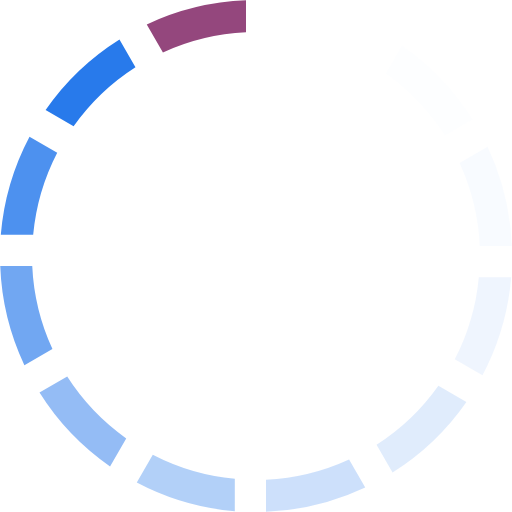
t = 0.00 s
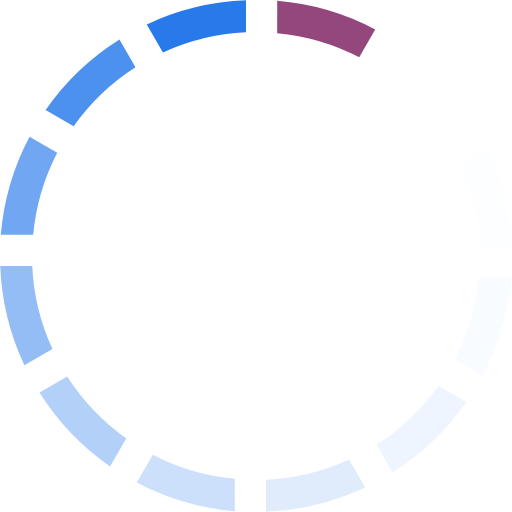
t = 0.17 s
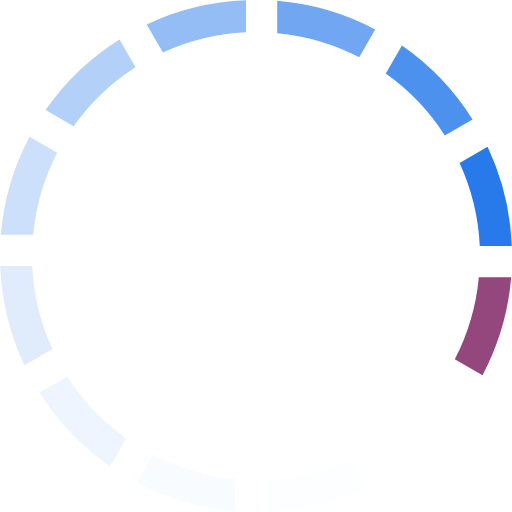
t = 0.37 s
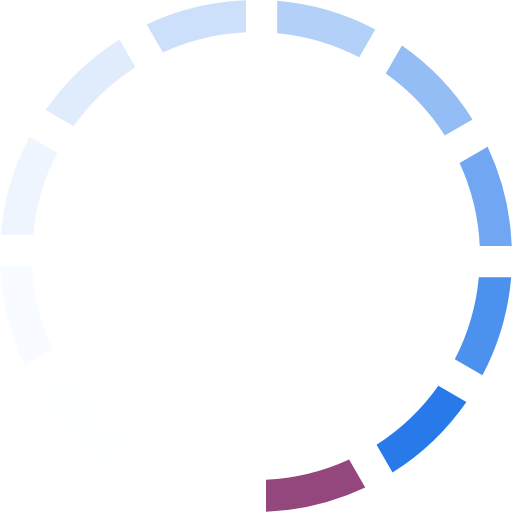
t = 0.54 s
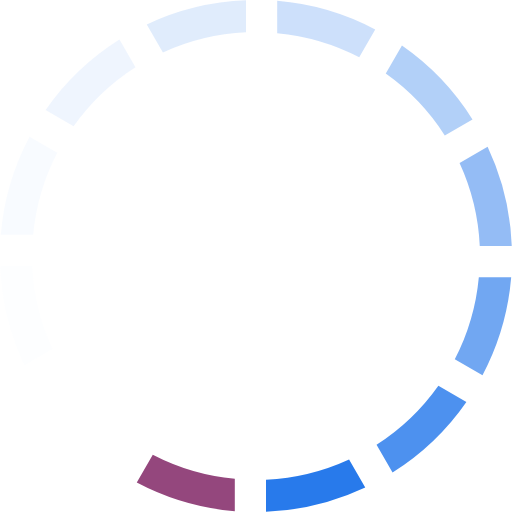
t = 0.71 s
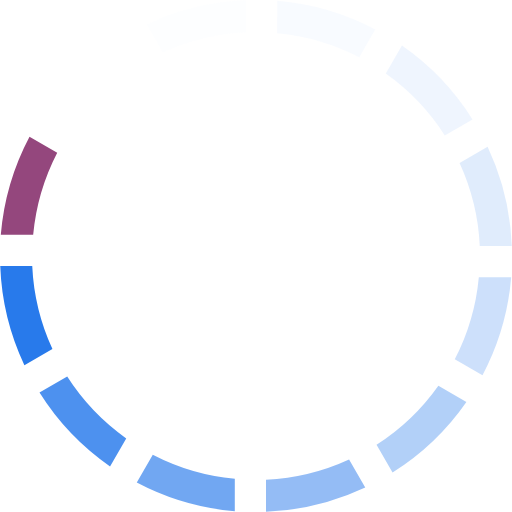
t = 0.91 s

The animated SVG that drew these frames (rendered in a browser with its animation timeline set to each time). Animation: 1 SMIL element (animateTransform=1); one cycle of 1.08 s, repeats indefinitely.

<?xml version="1.0" encoding="UTF-8" standalone="no"?><svg xmlns:svg="http://www.w3.org/2000/svg" xmlns="http://www.w3.org/2000/svg" xmlns:xlink="http://www.w3.org/1999/xlink" version="1.0" width="44px" height="44px" viewBox="0 0 128 128" xml:space="preserve"><rect x="0" y="0" width="100%" height="100%" fill="transparent" /><g><path d="M40.73 13.1l-4.04-7A63.67 63.67 0 0 1 61.5.06v8a55.83 55.83 0 0 0-20.77 5.05z" fill="#94477D" fill-opacity="1"/><path d="M40.73 13.1l-4.04-7A63.67 63.67 0 0 1 61.5.06v8a55.83 55.83 0 0 0-20.77 5.05z" fill="#f8fbfe" fill-opacity="0.03" transform="rotate(30 64 64)"/><path d="M40.73 13.1l-4.04-7A63.67 63.67 0 0 1 61.5.06v8a55.83 55.83 0 0 0-20.77 5.05z" fill="#e8f1fd" fill-opacity="0.09" transform="rotate(60 64 64)"/><path d="M40.73 13.1l-4.04-7A63.67 63.67 0 0 1 61.5.06v8a55.83 55.83 0 0 0-20.77 5.05z" fill="#d4e5fb" fill-opacity="0.17" transform="rotate(90 64 64)"/><path d="M40.73 13.1l-4.04-7A63.67 63.67 0 0 1 61.5.06v8a55.83 55.83 0 0 0-20.77 5.05z" fill="#bed7f9" fill-opacity="0.25" transform="rotate(120 64 64)"/><path d="M40.73 13.1l-4.04-7A63.67 63.67 0 0 1 61.5.06v8a55.83 55.83 0 0 0-20.77 5.05z" fill="#a6c8f7" fill-opacity="0.35" transform="rotate(150 64 64)"/><path d="M40.73 13.1l-4.04-7A63.67 63.67 0 0 1 61.5.06v8a55.83 55.83 0 0 0-20.77 5.05z" fill="#8eb9f5" fill-opacity="0.44" transform="rotate(180 64 64)"/><path d="M40.73 13.1l-4.04-7A63.67 63.67 0 0 1 61.5.06v8a55.83 55.83 0 0 0-20.77 5.05z" fill="#74a9f2" fill-opacity="0.55" transform="rotate(210 64 64)"/><path d="M40.73 13.1l-4.04-7A63.67 63.67 0 0 1 61.5.06v8a55.83 55.83 0 0 0-20.77 5.05z" fill="#5b99f0" fill-opacity="0.65" transform="rotate(240 64 64)"/><path d="M40.73 13.1l-4.04-7A63.67 63.67 0 0 1 61.5.06v8a55.83 55.83 0 0 0-20.77 5.05z" fill="#428aee" fill-opacity="0.75" transform="rotate(270 64 64)"/><path d="M40.73 13.1l-4.04-7A63.67 63.67 0 0 1 61.5.06v8a55.83 55.83 0 0 0-20.77 5.05z" fill="#2b7cec" fill-opacity="0.84" transform="rotate(300 64 64)"/><path d="M40.73 13.1l-4.04-7A63.67 63.67 0 0 1 61.5.06v8a55.83 55.83 0 0 0-20.77 5.05z" fill="#166fea" fill-opacity="0.92" transform="rotate(330 64 64)"/><animateTransform attributeName="transform" type="rotate" values="0 64 64;30 64 64;60 64 64;90 64 64;120 64 64;150 64 64;180 64 64;210 64 64;240 64 64;270 64 64;300 64 64;330 64 64" calcMode="discrete" dur="1080ms" repeatCount="indefinite"></animateTransform></g></svg>
